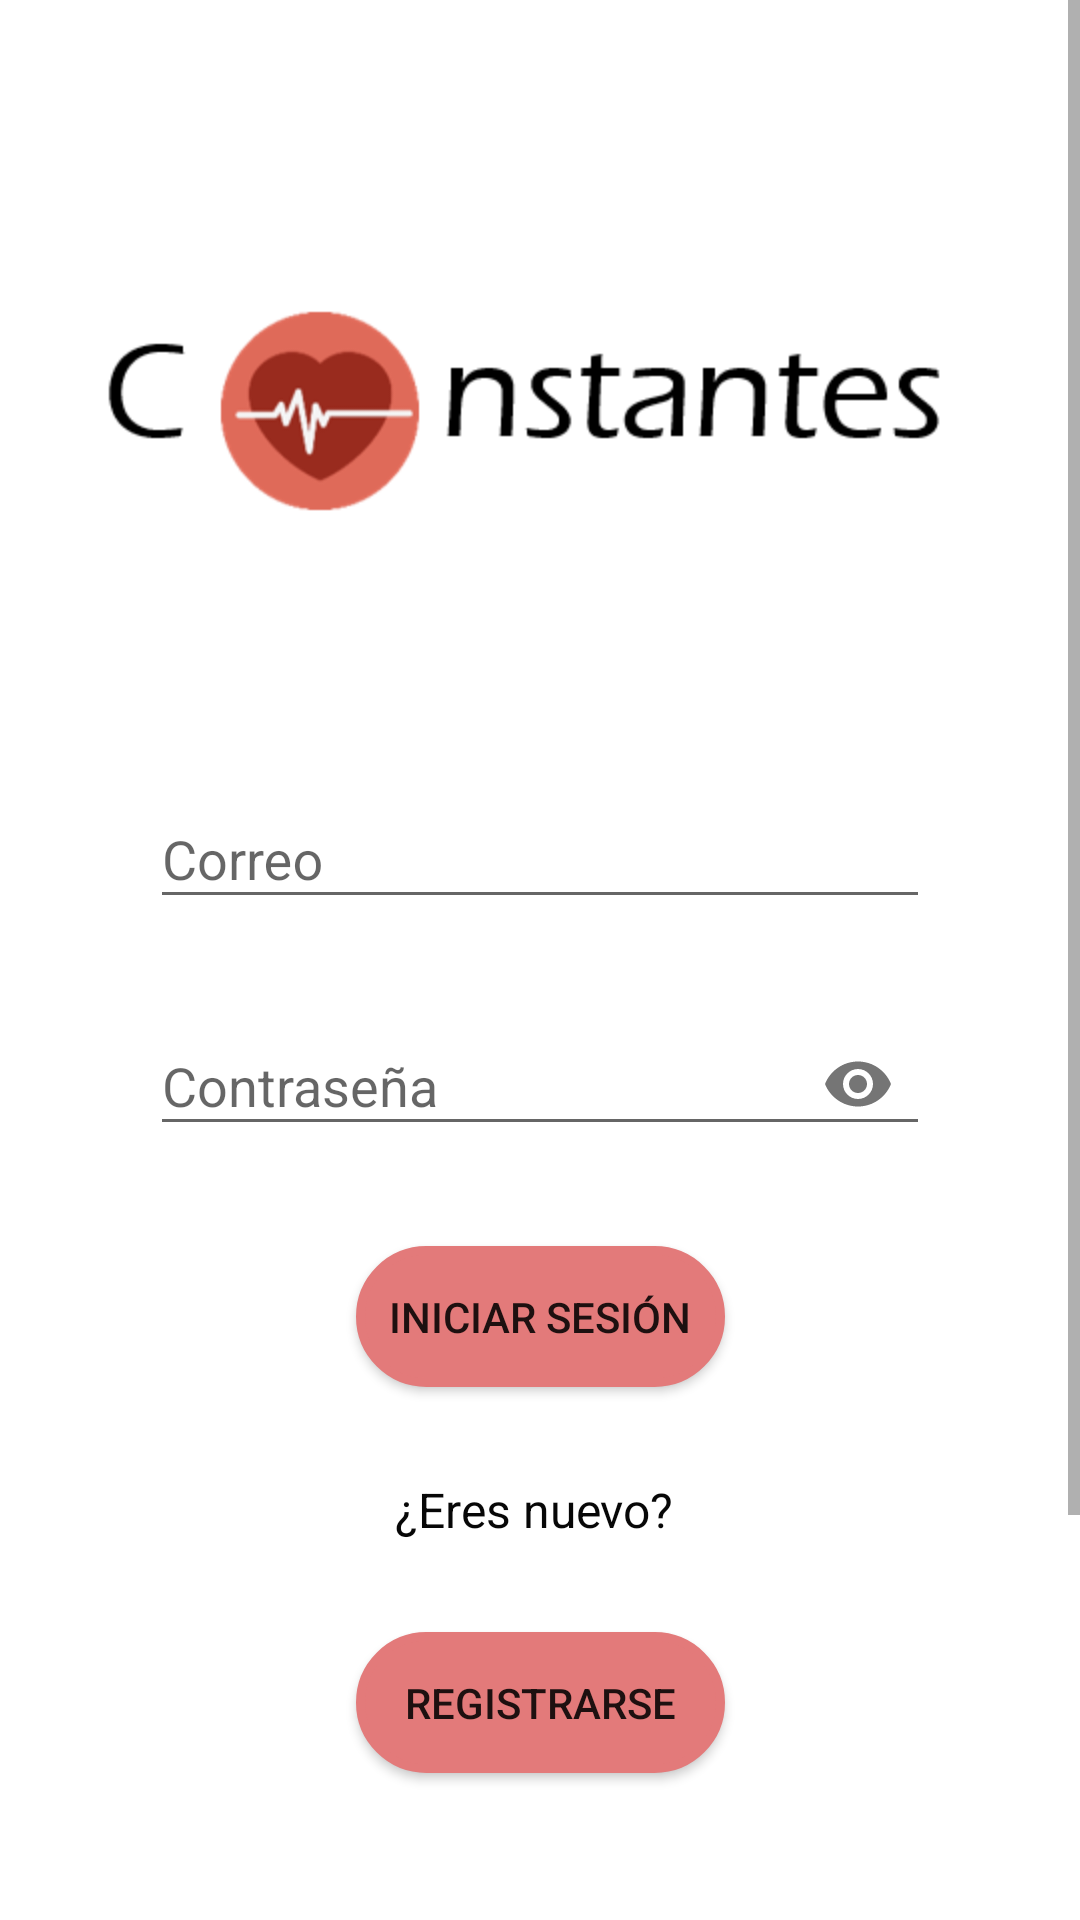

Android layout source for this screen:
<!-- AndroidManifest.xml: application theme Theme.Constantes -->
<!-- res/layout/activity_pantalla_login.xml -->
<?xml version="1.0" encoding="utf-8"?>
<ScrollView xmlns:android="http://schemas.android.com/apk/res/android"
    xmlns:app="http://schemas.android.com/apk/res-auto"
    xmlns:tools="http://schemas.android.com/tools"
    android:id="@+id/scrollView"
    android:layout_width="match_parent"
    android:layout_height="match_parent">

    <androidx.constraintlayout.widget.ConstraintLayout
        android:layout_width="wrap_content"
        android:layout_height="wrap_content"
        android:background="#FFFFFF"
        android:textAlignment="center"
        tools:context=".PantallaLogin">


        <ImageView
            android:id="@+id/imageView3"
            android:layout_width="352dp"
            android:layout_height="74dp"
            android:layout_marginStart="30dp"
            android:layout_marginTop="100dp"
            android:layout_marginEnd="30dp"
            app:layout_constraintEnd_toEndOf="parent"
            app:layout_constraintStart_toStartOf="parent"
            app:layout_constraintTop_toTopOf="parent"
            app:srcCompat="@drawable/logo" />


        <ImageView
            android:id="@+id/imageView4"
            android:layout_width="0dp"
            android:layout_height="79dp"
            android:layout_marginStart="50dp"
            android:layout_marginTop="72dp"
            android:layout_marginEnd="50dp"
            app:layout_constraintEnd_toEndOf="parent"
            app:layout_constraintHorizontal_bias="0.0"
            app:layout_constraintStart_toStartOf="parent"
            app:layout_constraintTop_toBottomOf="@+id/buttonRegistrarse"
            app:srcCompat="@drawable/img" />

        <com.google.android.material.textfield.TextInputLayout
            android:id="@+id/textInputLayout"
            android:layout_width="0dp"
            android:layout_height="wrap_content"
            android:layout_marginStart="50dp"
            android:layout_marginTop="80dp"
            android:layout_marginEnd="50dp"
            app:layout_constraintEnd_toEndOf="parent"
            app:layout_constraintStart_toStartOf="parent"
            app:layout_constraintTop_toBottomOf="@+id/imageView3">

            <com.google.android.material.textfield.TextInputEditText
                android:id="@+id/email"
                android:layout_width="match_parent"
                android:layout_height="wrap_content"
                android:hint="Correo" />

        </com.google.android.material.textfield.TextInputLayout>

        <com.google.android.material.textfield.TextInputLayout
            android:id="@+id/textInputLayout2"
            android:layout_width="0dp"
            android:layout_height="wrap_content"
            android:layout_marginStart="50dp"
            android:layout_marginTop="20dp"
            android:layout_marginEnd="50dp"
            app:endIconMode="password_toggle"
            app:layout_constraintEnd_toEndOf="parent"
            app:layout_constraintStart_toStartOf="parent"
            app:layout_constraintTop_toBottomOf="@+id/textInputLayout">

            <com.google.android.material.textfield.TextInputEditText
                android:id="@+id/password"
                android:layout_width="match_parent"
                android:layout_height="wrap_content"
                android:hint="Contraseña"
                android:inputType="textPassword" />
        </com.google.android.material.textfield.TextInputLayout>

        <Button
            android:id="@+id/buttonIniciarSesion"
            android:layout_width="123dp"
            android:layout_height="47dp"
            android:layout_marginStart="50dp"
            android:layout_marginTop="30dp"
            android:layout_marginEnd="50dp"
            android:background="@drawable/bordes_redondos"
            android:backgroundTint="#E37A7A"
            android:text="Iniciar sesión"
            app:layout_constraintEnd_toEndOf="parent"
            app:layout_constraintStart_toStartOf="parent"
            app:layout_constraintTop_toBottomOf="@+id/textInputLayout2" />

        <Button
            android:id="@+id/buttonRegistrarse"
            android:layout_width="123dp"
            android:layout_height="47dp"
            android:layout_marginStart="50dp"
            android:layout_marginTop="30dp"
            android:layout_marginEnd="50dp"
            android:background="@drawable/bordes_redondos"
            android:backgroundTint="#E37A7A"
            android:text="Registrarse"
            app:layout_constraintEnd_toEndOf="parent"
            app:layout_constraintStart_toStartOf="parent"
            app:layout_constraintTop_toBottomOf="@+id/textView7" />

        <TextView
            android:id="@+id/textView7"
            android:layout_width="wrap_content"
            android:layout_height="wrap_content"
            android:layout_marginStart="30dp"
            android:layout_marginTop="30dp"
            android:layout_marginEnd="30dp"
            android:text="¿Eres nuevo? "
            android:textColor="#070707"
            android:textSize="16sp"
            app:layout_constraintEnd_toEndOf="parent"
            app:layout_constraintStart_toStartOf="parent"
            app:layout_constraintTop_toBottomOf="@+id/buttonIniciarSesion" />

        <TextView
            android:id="@+id/textView9"
            android:layout_width="wrap_content"
            android:layout_height="wrap_content"
            android:layout_marginTop="50dp"
            app:layout_constraintStart_toStartOf="parent"
            app:layout_constraintTop_toBottomOf="@+id/imageView4" />

    </androidx.constraintlayout.widget.ConstraintLayout>
</ScrollView>
<!-- resources referenced by this layout -->
<resources>
  <!-- drawable bordes_redondos (drawable) -->
  <selector xmlns:android="http://schemas.android.com/apk/res/android" >
      <item >
          <shape android:shape="rectangle"  >
              <corners android:radius="50dip" />
              <stroke android:width="3dip" android:color="#ffffff" />
              <solid android:color="#EF5350" />
  
  
              
  
          </shape>
      </item>
  </selector>
  <!-- drawable img: png bitmap (drawable, 35275 bytes) -->
  <!-- drawable logo: png bitmap (drawable, 9720 bytes) -->
  <style name="Theme.Constantes" parent="Theme.AppCompat.Light.NoActionBar">
          
          <item name="colorPrimary">@color/color_principal_light</item>
          <item name="colorPrimaryVariant">@color/color_principal_light</item>
          <item name="colorOnPrimary">@color/black</item>
          
          <item name="colorSecondary">@color/color_secundario_light</item>
          <item name="colorSecondaryVariant">@color/color_secundario_light</item>
          <item name="colorOnSecondary">@color/black</item>
          
          <item name="android:statusBarColor" tools:targetApi="l">?attr/colorPrimaryVariant</item>
          
      </style>
  <color name="color_principal_light">#EF5350</color>
  <color name="black">#FF000000</color>
  <color name="color_secundario_light">#81C784</color>
</resources>
